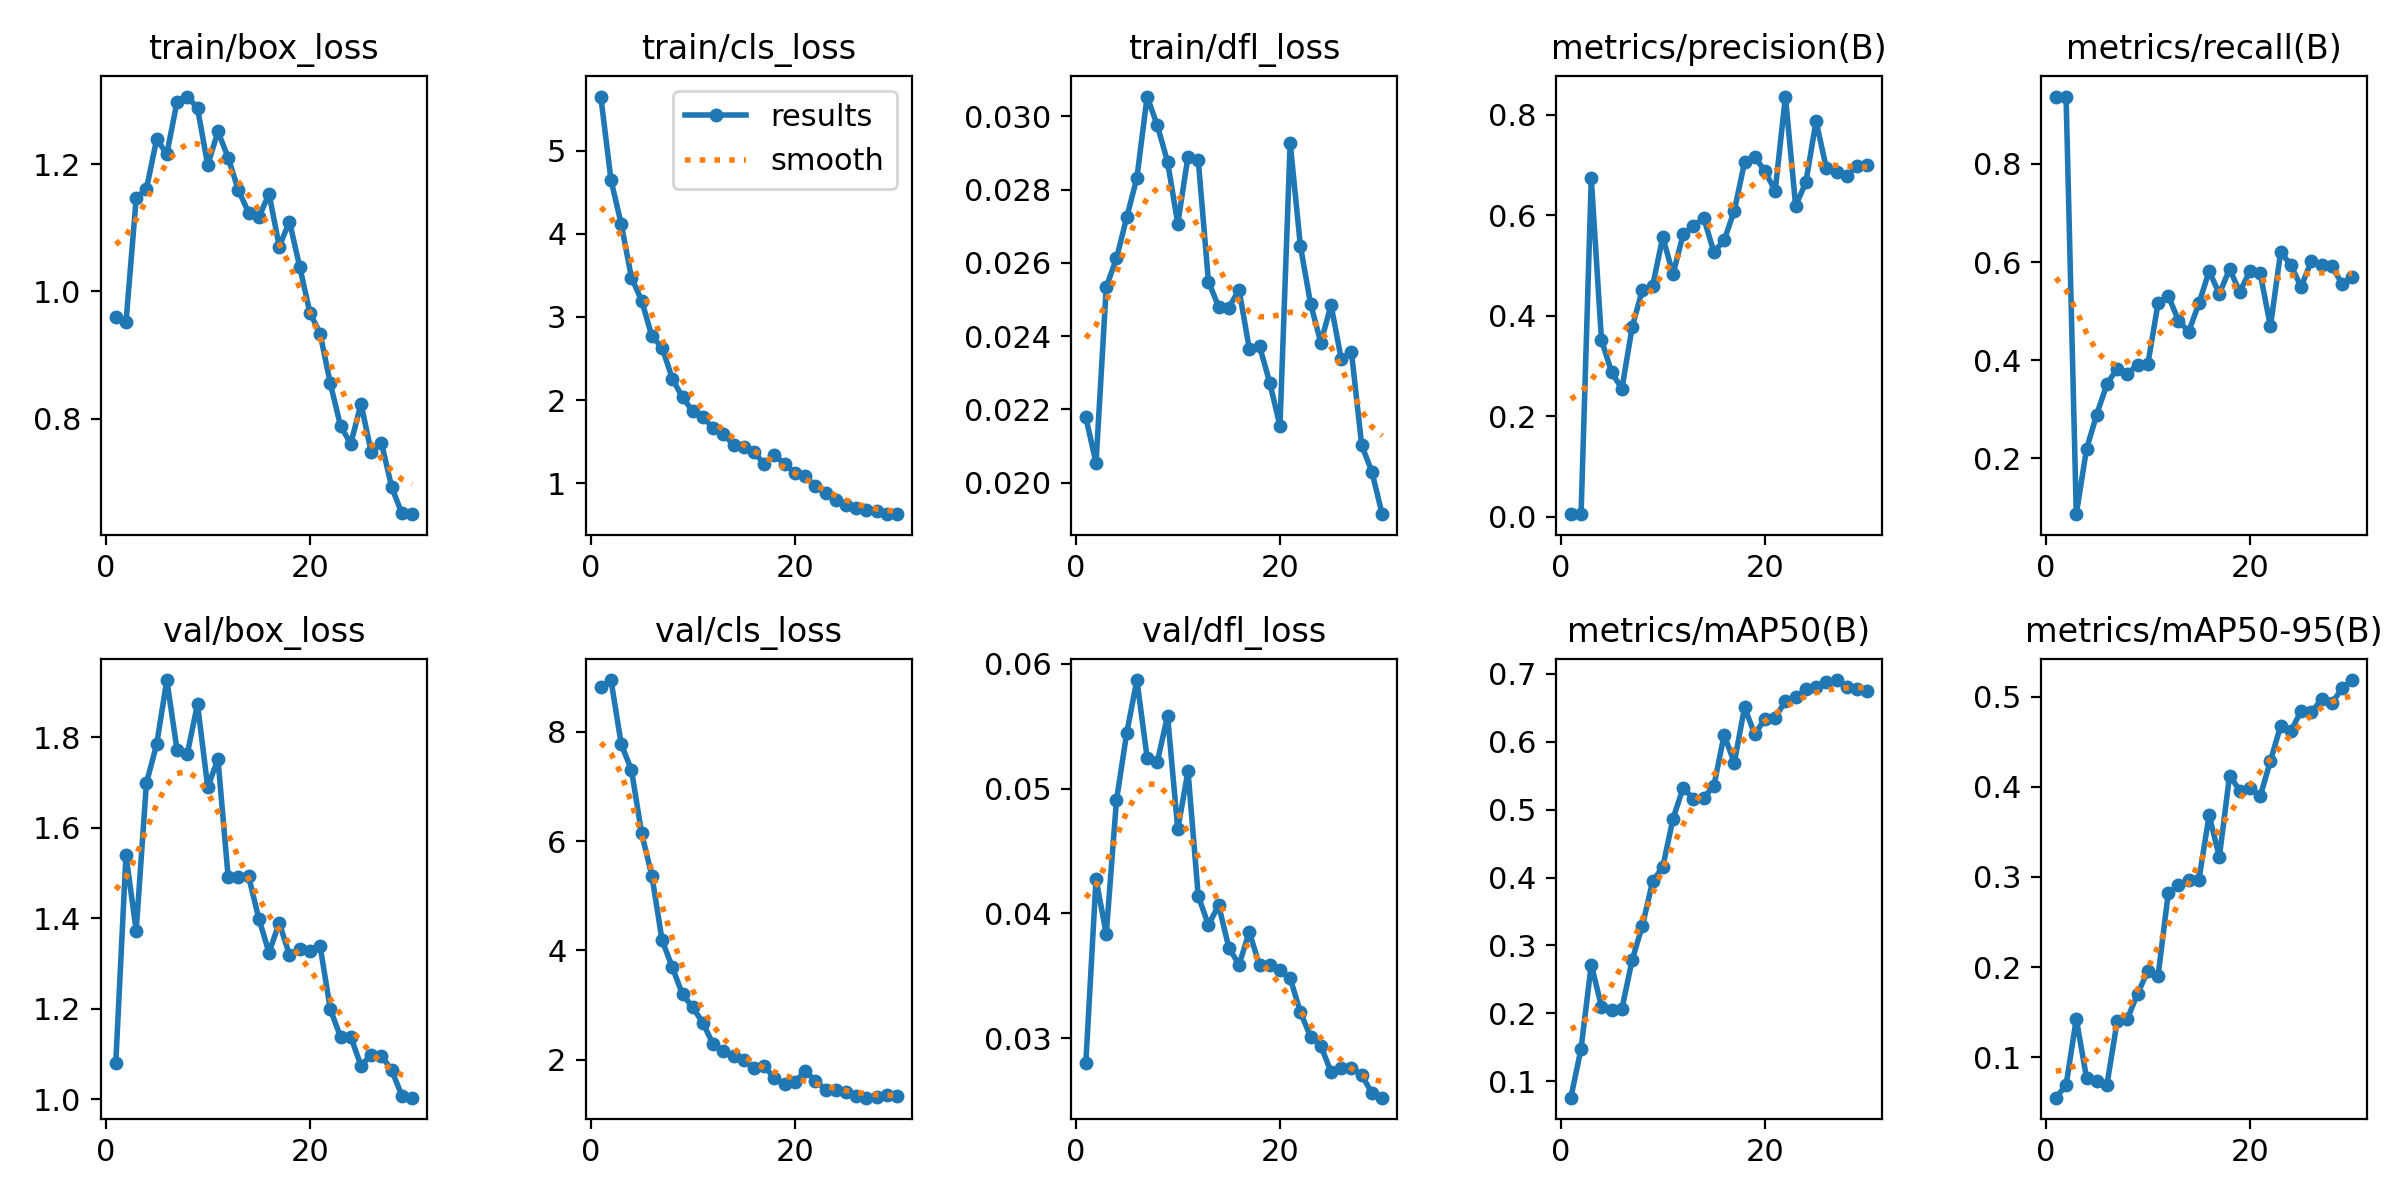

The data file committed next to this chart (first rows):
epoch, time, train/box_loss, train/cls_loss, train/dfl_loss, metrics/precision(B), metrics/recall(B), metrics/mAP50(B), metrics/mAP50-95(B), val/box_loss, val/cls_loss, val/dfl_loss, lr/pg0, lr/pg1, lr/pg2
1, 130.8, 0.9604, 5.65, 0.02178, 0.00494, 0.9375, 0.07561, 0.05517, 1.079, 8.817, 0.02799, 0.00048, 0.00048, 0.00048
2, 324.9, 0.9511, 4.645, 0.02054, 0.00494, 0.9375, 0.1477, 0.069, 1.539, 8.944, 0.04274, 0.0009477, 0.0009477, 0.0009477
3, 520.3, 1.147, 4.118, 0.02534, 0.6728, 0.08594, 0.2718, 0.1425, 1.372, 7.771, 0.03835, 0.001382, 0.001382, 0.001382
4, 709.8, 1.161, 3.473, 0.02612, 0.351, 0.2188, 0.2097, 0.07726, 1.698, 7.3, 0.04905, 0.001784, 0.001784, 0.001784
5, 901.2, 1.239, 3.197, 0.02724, 0.2869, 0.2891, 0.2052, 0.07399, 1.784, 6.139, 0.05443, 0.001736, 0.001736, 0.001736
6, 1090, 1.216, 2.767, 0.02832, 0.2546, 0.3516, 0.2066, 0.06963, 1.926, 5.361, 0.05869, 0.00167, 0.00167, 0.00167
7, 1285, 1.298, 2.631, 0.03054, 0.3768, 0.3828, 0.2785, 0.1398, 1.771, 4.184, 0.05248, 0.001604, 0.001604, 0.001604
8, 1454, 1.306, 2.259, 0.02975, 0.4513, 0.3728, 0.3289, 0.1425, 1.763, 3.691, 0.05214, 0.001538, 0.001538, 0.001538
9, 1569, 1.288, 2.032, 0.02876, 0.4588, 0.3906, 0.3942, 0.1706, 1.873, 3.193, 0.05583, 0.001472, 0.001472, 0.001472
10, 1670, 1.198, 1.868, 0.02707, 0.5564, 0.3919, 0.4158, 0.1955, 1.689, 2.959, 0.04674, 0.001406, 0.001406, 0.001406
11, 1771, 1.251, 1.791, 0.0289, 0.4822, 0.5156, 0.4868, 0.1902, 1.752, 2.672, 0.05139, 0.00134, 0.00134, 0.00134
12, 1871, 1.21, 1.667, 0.02882, 0.5626, 0.5312, 0.5326, 0.2819, 1.491, 2.28, 0.04141, 0.001274, 0.001274, 0.001274
13, 1968, 1.159, 1.592, 0.02549, 0.5775, 0.4805, 0.5151, 0.2908, 1.491, 2.157, 0.03907, 0.001208, 0.001208, 0.001208
14, 2064, 1.124, 1.462, 0.0248, 0.5945, 0.4581, 0.5177, 0.2971, 1.492, 2.062, 0.04066, 0.001142, 0.001142, 0.001142
15, 2163, 1.116, 1.434, 0.02478, 0.5263, 0.5156, 0.5351, 0.297, 1.399, 1.988, 0.03724, 0.001076, 0.001076, 0.001076
16, 2264, 1.154, 1.371, 0.02527, 0.5495, 0.5814, 0.6099, 0.3684, 1.324, 1.85, 0.03589, 0.00101, 0.00101, 0.00101
17, 2367, 1.07, 1.233, 0.02365, 0.6088, 0.5351, 0.5694, 0.3221, 1.39, 1.886, 0.03852, 0.000944, 0.000944, 0.000944
18, 2463, 1.11, 1.339, 0.02373, 0.7049, 0.5859, 0.6508, 0.4125, 1.318, 1.656, 0.03584, 0.000878, 0.000878, 0.000878
19, 2562, 1.039, 1.231, 0.02273, 0.7161, 0.5391, 0.611, 0.3957, 1.332, 1.548, 0.03585, 0.000812, 0.000812, 0.000812
20, 2660, 0.9665, 1.123, 0.02155, 0.6867, 0.5824, 0.634, 0.399, 1.328, 1.594, 0.03543, 0.000746, 0.000746, 0.000746
21, 2754, 0.9336, 1.093, 0.02928, 0.6487, 0.5769, 0.6357, 0.3895, 1.338, 1.789, 0.03482, 0.00068, 0.00068, 0.00068
22, 2843, 0.8552, 0.9626, 0.02646, 0.8358, 0.4688, 0.6601, 0.4286, 1.198, 1.617, 0.03209, 0.000614, 0.000614, 0.000614
23, 2934, 0.7882, 0.8783, 0.02488, 0.6187, 0.621, 0.6658, 0.4677, 1.137, 1.451, 0.03012, 0.000548, 0.000548, 0.000548
24, 3024, 0.7605, 0.795, 0.02382, 0.665, 0.5938, 0.6775, 0.4617, 1.138, 1.447, 0.0294, 0.000482, 0.000482, 0.000482
25, 3118, 0.8233, 0.7386, 0.02485, 0.7873, 0.5495, 0.681, 0.4842, 1.074, 1.415, 0.0273, 0.000416, 0.000416, 0.000416
26, 3213, 0.7474, 0.6991, 0.02337, 0.6937, 0.6016, 0.6876, 0.4825, 1.098, 1.34, 0.02758, 0.00035, 0.00035, 0.00035
27, 3312, 0.7617, 0.6736, 0.02356, 0.6848, 0.5938, 0.691, 0.497, 1.096, 1.306, 0.02765, 0.000284, 0.000284, 0.000284
28, 3404, 0.6926, 0.6698, 0.02102, 0.6777, 0.5913, 0.6802, 0.4924, 1.064, 1.324, 0.02705, 0.000218, 0.000218, 0.000218
29, 3493, 0.6509, 0.6289, 0.0203, 0.6967, 0.5562, 0.6776, 0.5091, 1.008, 1.349, 0.02561, 0.000152, 0.000152, 0.000152
30, 3583, 0.6498, 0.6302, 0.01914, 0.6992, 0.5703, 0.6751, 0.5184, 1.003, 1.34, 0.02524, 8.6e-05, 8.6e-05, 8.6e-05
